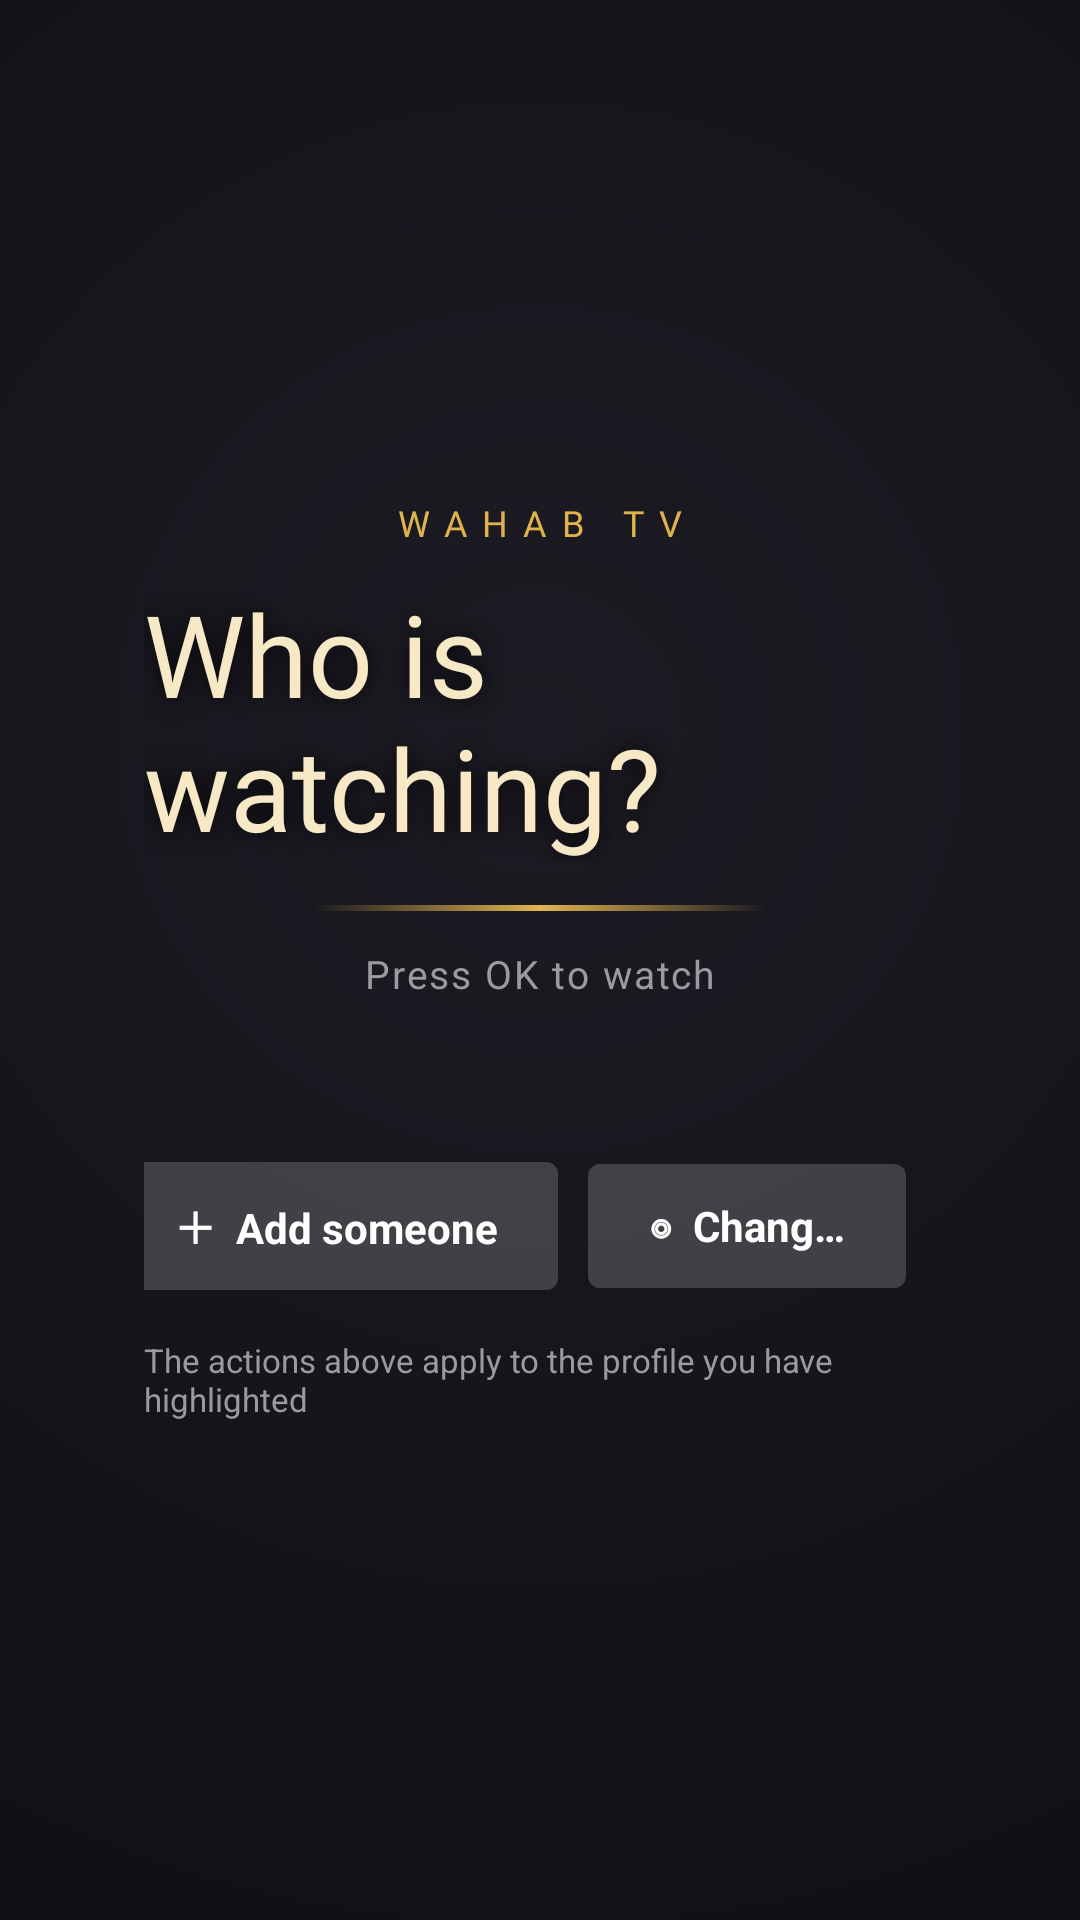

Android layout source for this screen:
<!-- AndroidManifest.xml: application theme AppTheme -->
<!-- res/layout/activity_profiles.xml -->
<?xml version="1.0" encoding="utf-8"?>
<FrameLayout xmlns:android="http://schemas.android.com/apk/res/android"
    android:layout_width="match_parent"
    android:layout_height="match_parent"
    android:background="@drawable/profiles_bg">

    <LinearLayout
        android:layout_width="match_parent"
        android:layout_height="wrap_content"
        android:layout_gravity="center_vertical"
        android:orientation="vertical"
        android:gravity="center_horizontal"
        android:paddingStart="48dp"
        android:paddingEnd="48dp">

        <TextView
            android:layout_width="wrap_content"
            android:layout_height="wrap_content"
            android:fontFamily="@font/cinzel_medium"
            android:text="WAHAB TV"
            android:textColor="@color/accent"
            android:textSize="12sp"
            android:letterSpacing="0.42" />

        <TextView
            android:id="@+id/pfTitle"
            android:layout_width="wrap_content"
            android:layout_height="wrap_content"
            android:layout_marginTop="10dp"
            android:fontFamily="@font/cinzel_bold"
            android:text="Who is watching?"
            android:textColor="@color/title_cream"
            android:textSize="38sp"
            android:shadowColor="#cc000000"
            android:shadowRadius="18" />

        <View
            android:layout_width="150dp"
            android:layout_height="2dp"
            android:layout_marginTop="14dp"
            android:background="@drawable/rule_gold" />

        <TextView
            android:id="@+id/pfHint"
            android:layout_width="wrap_content"
            android:layout_height="wrap_content"
            android:layout_marginTop="12dp"
            android:text="Press OK to watch"
            android:textColor="@color/text_dim"
            android:textSize="13sp"
            android:letterSpacing="0.05" />

        
        <LinearLayout
            android:id="@+id/pfRow"
            android:layout_width="wrap_content"
            android:layout_height="wrap_content"
            android:layout_marginTop="26dp"
            android:orientation="horizontal"
            android:gravity="center" />

        
        <LinearLayout
            android:id="@+id/pfActions"
            android:layout_width="wrap_content"
            android:layout_height="wrap_content"
            android:layout_marginTop="28dp"
            android:orientation="horizontal"
            android:gravity="center">

            <TextView
                android:id="@+id/pfAdd"
                android:layout_width="wrap_content"
                android:layout_height="wrap_content"
                android:background="@drawable/btn_primary"
                android:focusable="true"
                android:clickable="true"
                android:paddingStart="20dp" android:paddingEnd="20dp"
                android:paddingTop="11dp" android:paddingBottom="11dp"
                android:singleLine="true"
                android:text="＋  Add someone"
                android:textColor="@color/btn_primary_text"
                android:textSize="14sp"
                android:textStyle="bold" />

            <TextView
                android:id="@+id/pfPicture"
                android:layout_width="wrap_content"
                android:layout_height="wrap_content"
                android:layout_marginStart="10dp"
                android:background="@drawable/btn_primary"
                android:focusable="true"
                android:clickable="true"
                android:paddingStart="20dp" android:paddingEnd="20dp"
                android:paddingTop="11dp" android:paddingBottom="11dp"
                android:singleLine="true"
                android:text="◎  Change picture"
                android:textColor="@color/btn_primary_text"
                android:textSize="14sp"
                android:textStyle="bold" />

            <TextView
                android:id="@+id/pfPhone"
                android:layout_width="wrap_content"
                android:layout_height="wrap_content"
                android:layout_marginStart="10dp"
                android:background="@drawable/btn_primary"
                android:focusable="true"
                android:clickable="true"
                android:paddingStart="20dp" android:paddingEnd="20dp"
                android:paddingTop="11dp" android:paddingBottom="11dp"
                android:singleLine="true"
                android:text="▣  Photo from phone"
                android:textColor="@color/btn_primary_text"
                android:textSize="14sp"
                android:textStyle="bold" />

            <TextView
                android:id="@+id/pfEdit"
                android:layout_width="wrap_content"
                android:layout_height="wrap_content"
                android:layout_marginStart="10dp"
                android:background="@drawable/btn_primary"
                android:focusable="true"
                android:clickable="true"
                android:paddingStart="20dp" android:paddingEnd="20dp"
                android:paddingTop="11dp" android:paddingBottom="11dp"
                android:singleLine="true"
                android:text="✎  Rename"
                android:textColor="@color/btn_primary_text"
                android:textSize="14sp"
                android:textStyle="bold" />
        </LinearLayout>

        <TextView
            android:id="@+id/pfFoot"
            android:layout_width="wrap_content"
            android:layout_height="wrap_content"
            android:layout_marginTop="16dp"
            android:text="The actions above apply to the profile you have highlighted"
            android:textColor="@color/text_dim"
            android:textSize="11sp" />
    </LinearLayout>
</FrameLayout>
<!-- resources referenced by this layout -->
<resources>
  <color name="accent">#e0b34d</color>
  <color name="text_dim">#9a9aa2</color>
  <color name="title_cream">#f7e9c6</color>
  <!-- drawable btn_primary (drawable) -->
  <?xml version="1.0" encoding="utf-8"?>
  <selector xmlns:android="http://schemas.android.com/apk/res/android">
      <item android:state_focused="true">
          <shape android:shape="rectangle">
              <solid android:color="#f2f2f2" />
              <corners android:radius="4dp" />
          </shape>
      </item>
      <item>
          <shape android:shape="rectangle">
              <solid android:color="#2effffff" />
              <corners android:radius="4dp" />
          </shape>
      </item>
  </selector>
  <!-- drawable profiles_bg (drawable) -->
  <?xml version="1.0" encoding="utf-8"?>
  <shape xmlns:android="http://schemas.android.com/apk/res/android" android:shape="rectangle">
      <gradient
          android:type="radial"
          android:gradientRadius="760dp"
          android:centerX="0.5"
          android:centerY="0.38"
          android:startColor="#1d1b23"
          android:centerColor="#121117"
          android:endColor="#07070a" />
  </shape>
  <!-- drawable rule_gold (drawable) -->
  <?xml version="1.0" encoding="utf-8"?>
  <shape xmlns:android="http://schemas.android.com/apk/res/android" android:shape="rectangle">
      <gradient android:angle="0"
          android:startColor="#00e0b34d" android:centerColor="#ffe0b34d" android:endColor="#00e0b34d" />
  </shape>
  <style name="AppTheme" parent="android:Theme.Material.NoActionBar">
          <item name="android:windowBackground">@color/bg</item>
          <item name="android:colorBackground">@color/bg</item>
          <item name="android:colorAccent">@color/accent</item>
          
          <item name="android:windowAnimationStyle">@style/PageAnimation</item>
      </style>
  <color name="bg">#0e0e12</color>
  <style name="PageAnimation" parent="@android:style/Animation.Activity">
          <item name="android:activityOpenEnterAnimation">@anim/fade_in</item>
          <item name="android:activityOpenExitAnimation">@anim/fade_out</item>
          <item name="android:activityCloseEnterAnimation">@anim/back_in</item>
          <item name="android:activityCloseExitAnimation">@anim/back_out</item>
      </style>
</resources>
